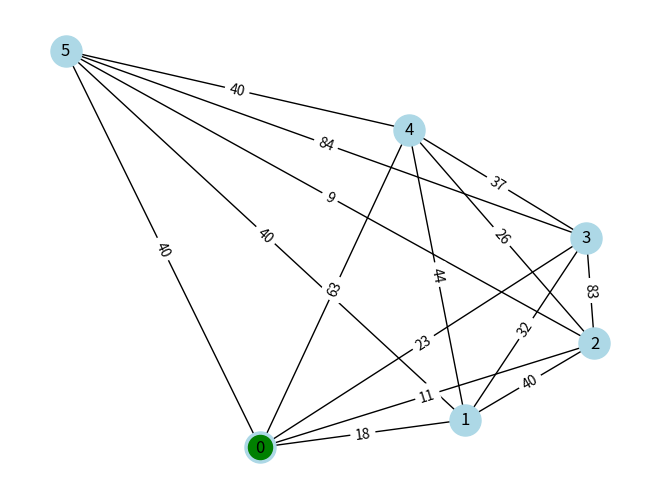
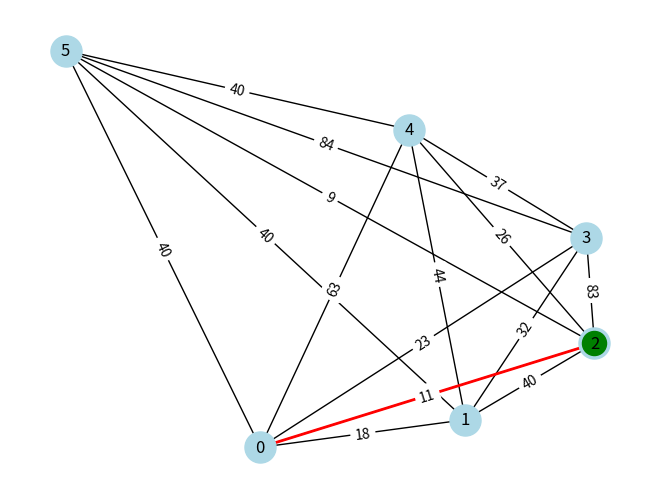
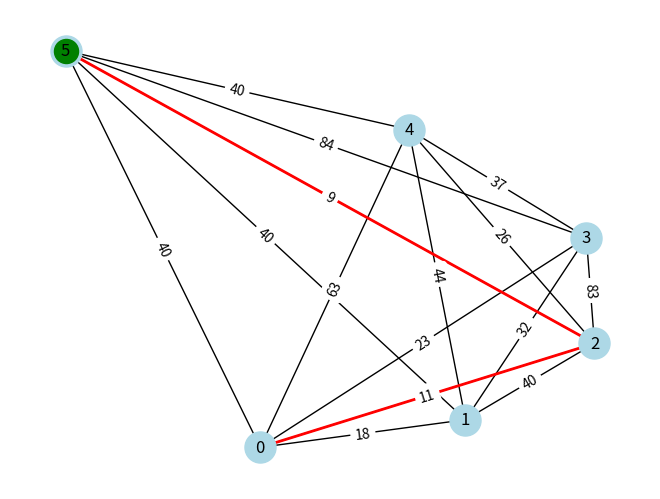
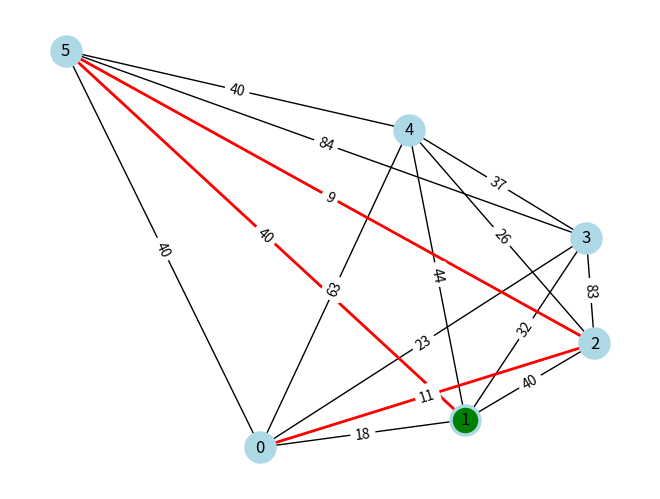
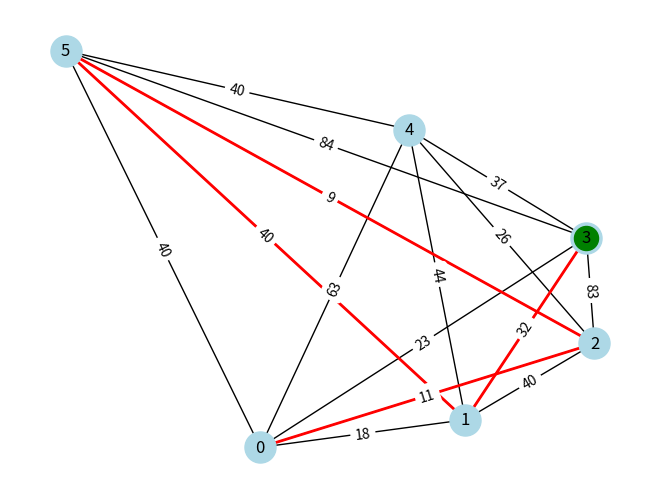
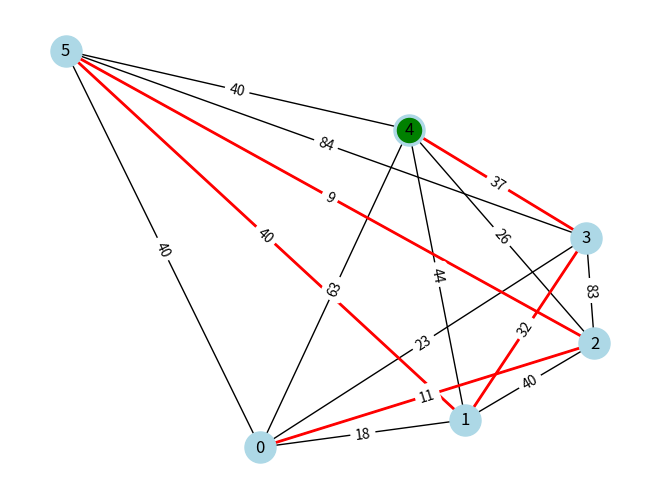
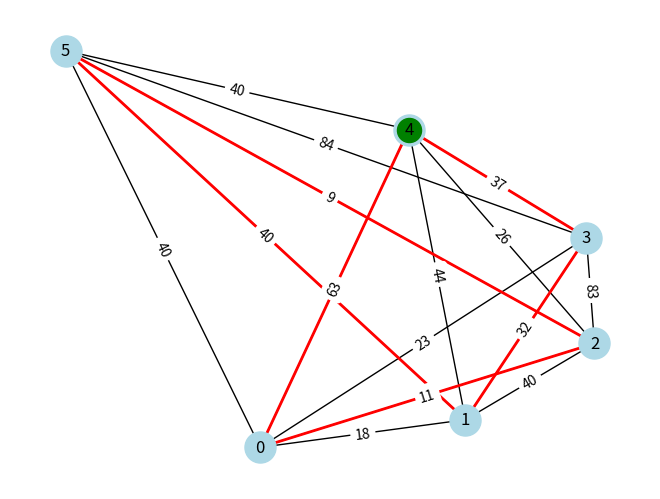

Here is the Python script that generated these plots, in order:
import random

import networkx as nx
import matplotlib.pyplot as plt

def generate_complete_graph(num_nodes, weight_range=(1, 100)):
    graph = nx.complete_graph(num_nodes)
    for u , v in graph.edges():
        graph.edges[u, v]['weights'] = random.randint(*weight_range)
    return graph

def plot_graph_step(graph, tour, curr, pos):
    plt.clf()
    nx.draw(graph, pos, with_labels=True, node_color='lightblue', node_size=500)
    path_edges = list(zip(tour, tour[1:]))
    nx.draw_networkx_edges(graph, pos, edgelist=path_edges, edge_color='red', width=2)
    nx.draw_networkx_nodes(graph, pos, nodelist=[curr], node_color='green')

    edge_labels = nx.get_edge_attributes(graph, name='weights')
    nx.draw_networkx_edge_labels(graph, pos, edge_labels=edge_labels)

    plt.pause(0.5)


def calculate_tour_cost(graph, tour):
    return sum(graph[tour[i]][tour[i + 1]]['weights'] for i in range(len(tour) - 1))


def nearest_neighbor_tsp(graph, start_node=None):
    if start_node is None:
        start_node = random.choice(list(graph.nodes))

    pos = nx.spiral_layout(graph)
    plt.ion()
    plt.show()

    unvisited = set(graph.nodes)
    unvisited.remove(start_node)
    tour = [start_node]
    curr = start_node

    plot_graph_step(graph, tour, curr, pos)

    while unvisited:
        next_node = min(unvisited, key=lambda node: graph[curr][node]['weights'])
        unvisited.remove(next_node) 
        tour.append(next_node)
        curr = next_node
        plot_graph_step(graph, tour, curr, pos)

    tour.append(start_node)
    plot_graph_step(graph, tour, curr, pos)

    print(tour)
    tour_cost = calculate_tour_cost(graph, tour)
    print(f'Construction Heuristic Tour Cost: {tour_cost}')

    plt.ioff()
    plt.show()

if __name__ == '__main__':
    graph = generate_complete_graph(6)

    nearest_neighbor_tsp(graph, start_node=0)
